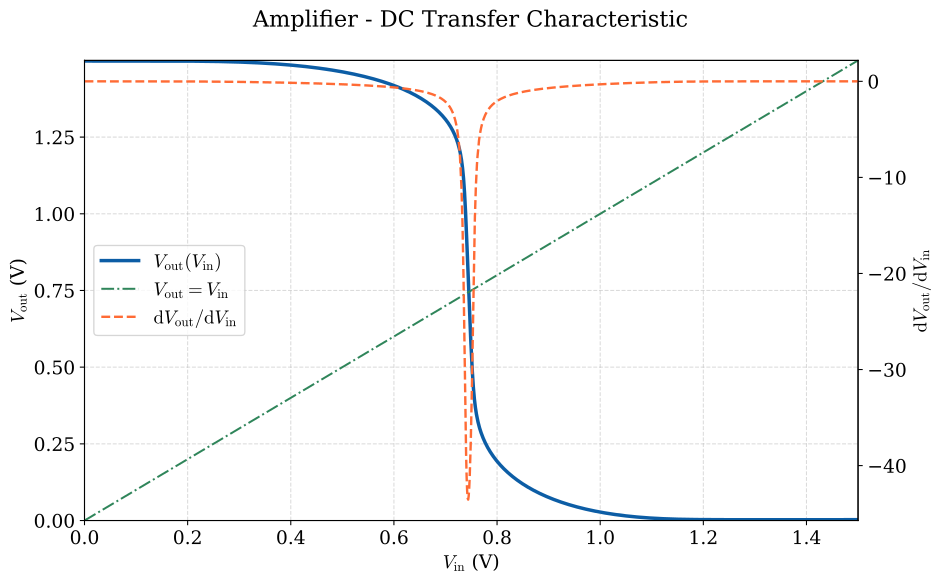

The file beside this chart, header and first rows:
vin, vout, dvout_dvin
0.000000000000000000e+00, 1.498018379999999983e+00, 3.100000001143854433e-04
1.000000000000000021e-03, 1.498018690000000097e+00, 3.100000000131331035e-04
2.000000000000000042e-03, 1.498018999999999989e+00, 3.100000000131331035e-04
3.000000000000000062e-03, 1.498019310000000104e+00, 3.100000000131331035e-04
4.000000000000000083e-03, 1.498019619999999996e+00, 3.049999999120700522e-04
5.000000000000000104e-03, 1.498019919999999949e+00, 3.050000000257568900e-04
6.000000000000000125e-03, 1.498020230000000064e+00, 3.050000000257568900e-04
7.000000000000000146e-03, 1.498020530000000017e+00, 3.049999999120700522e-04
8.000000000000000167e-03, 1.498020839999999909e+00, 3.050000000257568900e-04
8.999999999999999320e-03, 1.498021140000000084e+00, 2.999999999246938387e-04
1.000000000000000021e-02, 1.498021440000000037e+00, 2.950000000510044629e-04
1.099999999999999936e-02, 1.498021730000000051e+00, 2.949999999373176252e-04
1.200000000000000025e-02, 1.498022030000000004e+00, 3.000000000383806764e-04
1.299999999999999940e-02, 1.498022329999999958e+00, 2.949999998236307874e-04
1.400000000000000029e-02, 1.498022619999999971e+00, 2.900000000636282493e-04
1.499999999999999944e-02, 1.498022909999999985e+00, 2.899999999499414116e-04
1.600000000000000033e-02, 1.498023199999999999e+00, 2.899999999499414116e-04
1.700000000000000122e-02, 1.498023490000000013e+00, 2.849999999625651981e-04
1.799999999999999864e-02, 1.498023770000000088e+00, 2.850000001899388735e-04
1.899999999999999953e-02, 1.498024060000000102e+00, 2.849999998488783604e-04
2.000000000000000042e-02, 1.498024339999999954e+00, 2.799999999751889845e-04
2.100000000000000130e-02, 1.498024620000000029e+00, 2.799999998615021468e-04
2.199999999999999872e-02, 1.498024900000000104e+00, 2.800000000888758223e-04
2.299999999999999961e-02, 1.498025179999999956e+00, 2.749999999878127710e-04
2.400000000000000050e-02, 1.498025450000000092e+00, 2.749999999878127710e-04
2.500000000000000139e-02, 1.498025729999999944e+00, 2.749999998741259333e-04
2.599999999999999881e-02, 1.498026000000000080e+00, 2.700000001141233952e-04
2.699999999999999969e-02, 1.498026269999999993e+00, 2.650000000130603439e-04
2.800000000000000058e-02, 1.498026529999999967e+00, 2.650000000130603439e-04
2.900000000000000147e-02, 1.498026800000000103e+00, 2.649999998993735062e-04
2.999999999999999889e-02, 1.498027060000000077e+00, 2.600000000256841304e-04
3.099999999999999978e-02, 1.498027320000000051e+00, 2.600000000256841304e-04
3.200000000000000067e-02, 1.498027580000000025e+00, 2.550000000383079168e-04
3.300000000000000155e-02, 1.498027830000000060e+00, 2.549999999246210791e-04
3.400000000000000244e-02, 1.498028090000000034e+00, 2.549999999246210791e-04
3.500000000000000333e-02, 1.498028340000000069e+00, 2.500000001646185410e-04
3.599999999999999728e-02, 1.498028590000000104e+00, 2.449999998361818143e-04
3.699999999999999817e-02, 1.498028829999999978e+00, 2.399999999624924385e-04
3.799999999999999906e-02, 1.498029070000000074e+00, 2.399999999624924385e-04
3.899999999999999994e-02, 1.498029309999999947e+00, 2.400000000761792762e-04
4.000000000000000083e-02, 1.498029550000000043e+00, 2.350000000888030627e-04
4.100000000000000172e-02, 1.498029779999999977e+00, 2.299999998740531737e-04
4.200000000000000261e-02, 1.498030009999999912e+00, 2.300000002151136869e-04
4.299999999999999656e-02, 1.498030240000000068e+00, 2.249999998866769602e-04
4.399999999999999745e-02, 1.498030460000000064e+00, 2.200000000129875843e-04
4.499999999999999833e-02, 1.498030680000000059e+00, 2.200000000129875843e-04
4.599999999999999922e-02, 1.498030900000000054e+00, 2.200000000129875843e-04
4.700000000000000011e-02, 1.498031120000000049e+00, 2.150000000256113708e-04
4.800000000000000100e-02, 1.498031330000000105e+00, 2.049999999371721060e-04
4.900000000000000189e-02, 1.498031530000000000e+00, 2.049999999371721060e-04
5.000000000000000278e-02, 1.498031740000000056e+00, 2.050000000508589437e-04
5.099999999999999672e-02, 1.498031939999999951e+00, 1.949999998487328412e-04
5.199999999999999761e-02, 1.498032129999999906e+00, 1.900000000887303031e-04
5.299999999999999850e-02, 1.498032320000000084e+00, 1.899999999750434654e-04
5.399999999999999939e-02, 1.498032510000000039e+00, 1.849999998739804141e-04
5.500000000000000028e-02, 1.498032690000000056e+00, 1.800000001139778760e-04
5.600000000000000117e-02, 1.498032870000000072e+00, 1.800000001139778760e-04
5.700000000000000205e-02, 1.498033050000000088e+00, 1.699999999118517735e-04
5.800000000000000294e-02, 1.498033210000000004e+00, 1.650000001518492354e-04
5.899999999999999689e-02, 1.498033380000000081e+00, 1.649999999244755600e-04
... 1,441 more rows
